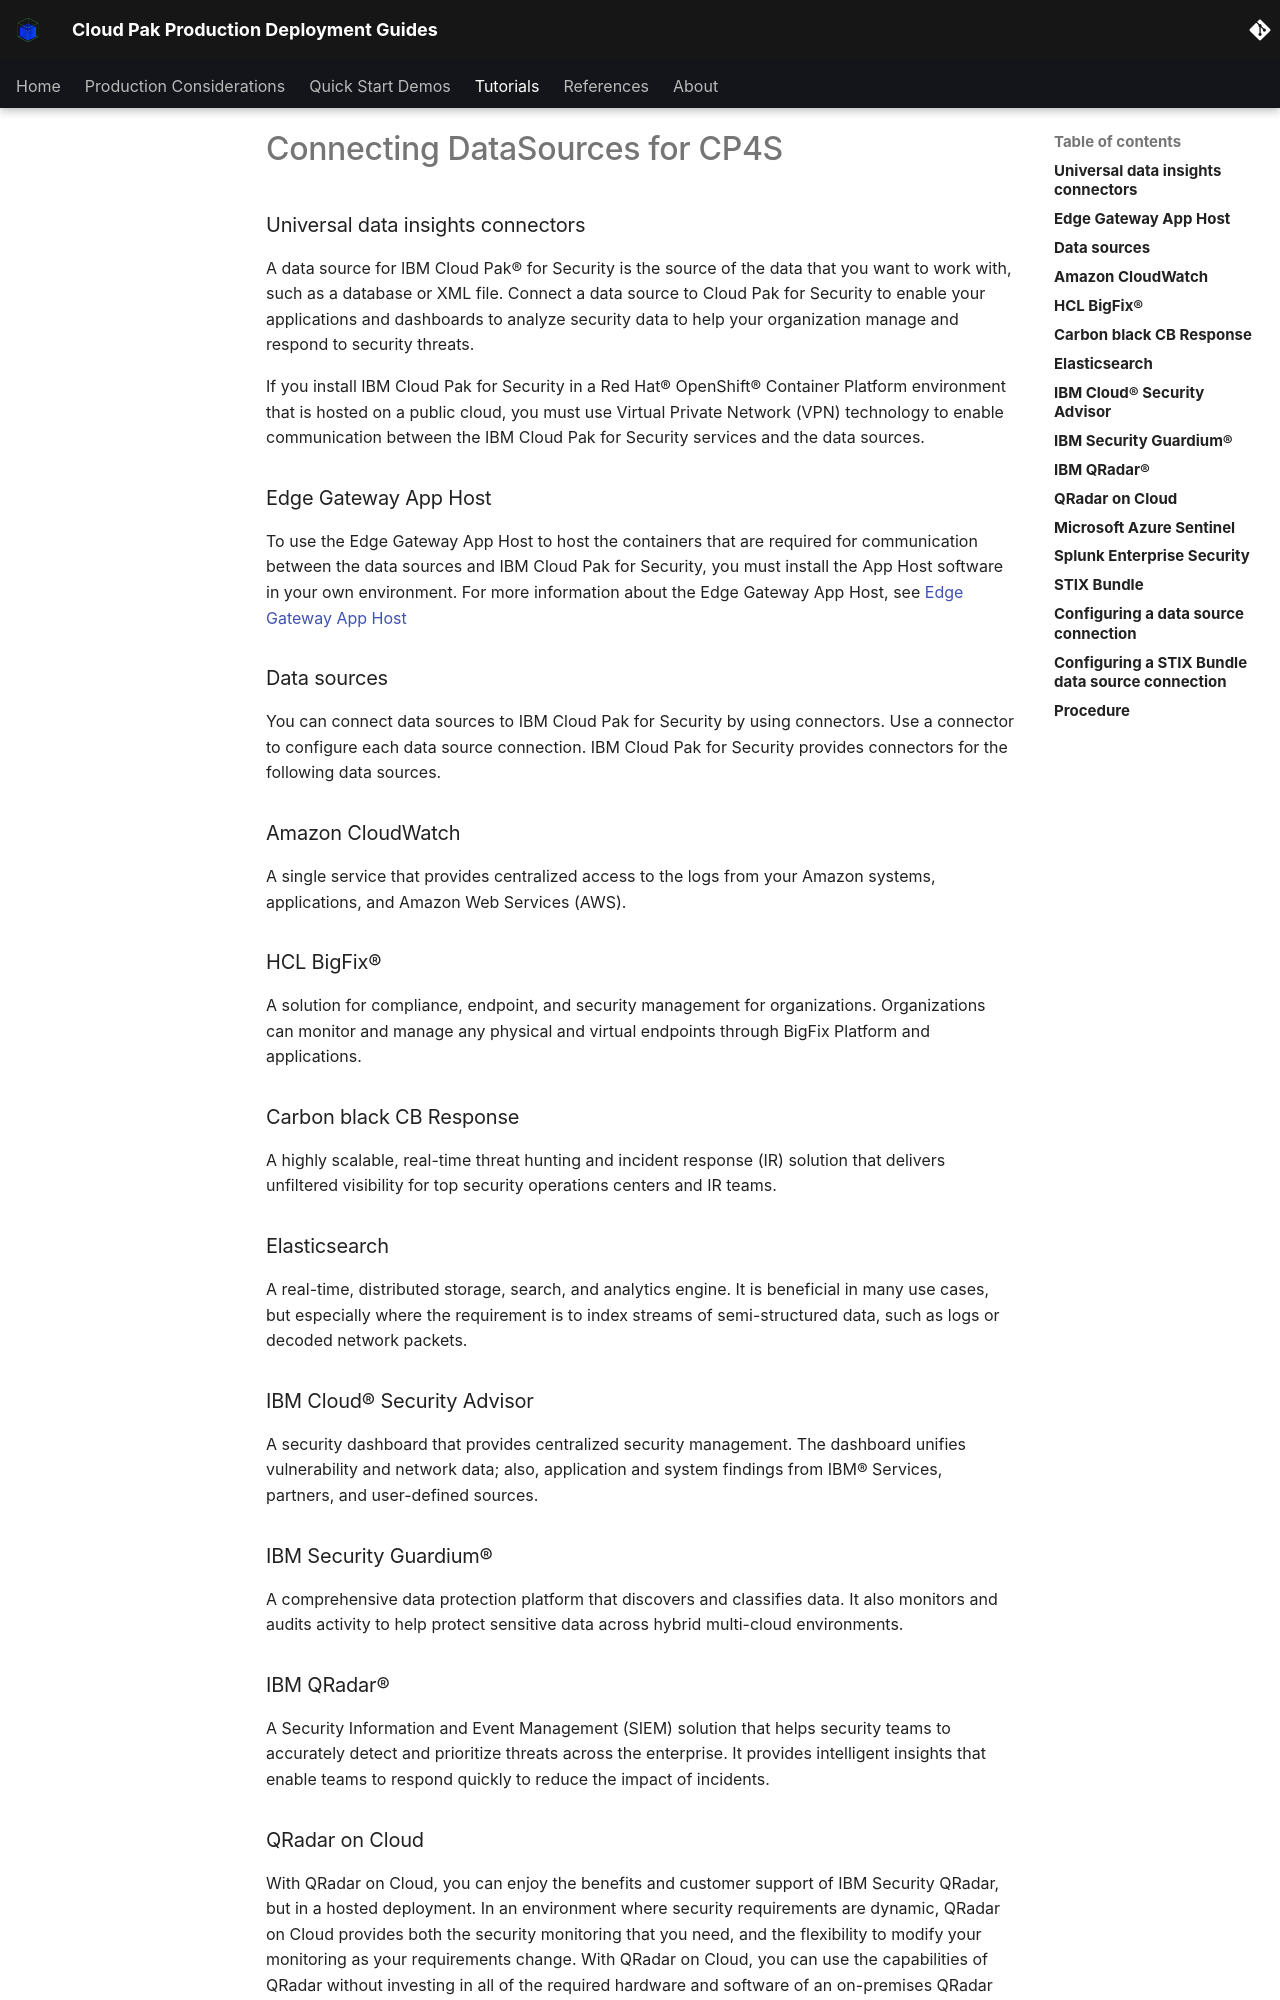

repository: ncolon/production-deployment-guides · page: guides/cp4s/cp4s-tree/cluster-config/connect-datasources/index.html · generator: mkdocs

### Universal data insights connectors
A data source for IBM Cloud Pak® for Security is the source of the data that you want to work with, such as a database or XML file. Connect a data source to Cloud Pak for Security to enable your applications and dashboards to analyze security data to help your organization manage and respond to security threats.

If you install IBM Cloud Pak for Security in a Red Hat® OpenShift® Container Platform environment that is hosted on a public cloud, you must use Virtual Private Network (VPN) technology to enable communication between the IBM Cloud Pak for Security services and the data sources.

### Edge Gateway App Host
To use the Edge Gateway App Host to host the containers that are required for communication between the data sources and IBM Cloud Pak for Security, you must install the App Host software in your own environment. For more information about the Edge Gateway App Host, see [Edge Gateway App Host](https://www.ibm.com/docs/en/SSTDPP_1.9/docs/gateway/Introduction.html)

### Data sources
You can connect data sources to IBM Cloud Pak for Security by using connectors. Use a connector to configure each data source connection. IBM Cloud Pak for Security provides connectors for the following data sources.

### Amazon CloudWatch
A single service that provides centralized access to the logs from your Amazon systems, applications, and Amazon Web Services (AWS).
### HCL BigFix®
A solution for compliance, endpoint, and security management for organizations. Organizations can monitor and manage any physical and virtual endpoints through BigFix Platform and applications.
### Carbon black CB Response
A highly scalable, real-time threat hunting and incident response (IR) solution that delivers unfiltered visibility for top security operations centers and IR teams.
### Elasticsearch
A real-time, distributed storage, search, and analytics engine. It is beneficial in many use cases, but especially where the requirement is to index streams of semi-structured data, such as logs or decoded network packets.
### IBM Cloud® Security Advisor
A security dashboard that provides centralized security management. The dashboard unifies vulnerability and network data; also, application and system findings from IBM® Services, partners, and user-defined sources.
### IBM Security Guardium®
A comprehensive data protection platform that discovers and classifies data. It also monitors and audits activity to help protect sensitive data across hybrid multi-cloud environments.
### IBM QRadar®
A Security Information and Event Management (SIEM) solution that helps security teams to accurately detect and prioritize threats across the enterprise. It provides intelligent insights that enable teams to respond quickly to reduce the impact of incidents.
### QRadar on Cloud
With QRadar on Cloud, you can enjoy the benefits and customer support of IBM Security QRadar, but in a hosted deployment. In an environment where security requirements are dynamic, QRadar on Cloud provides both the security monitoring that you need, and the flexibility to modify your monitoring as your requirements change. With QRadar on Cloud, you can use the capabilities of QRadar without investing in all of the required hardware and software of an on-premises QRadar deployment.
### Microsoft Azure Sentinel
A security information event management (SIEM) and security orchestration automated response (SOAR) solution that offers security analytics and threat intelligence for the enterprise.
